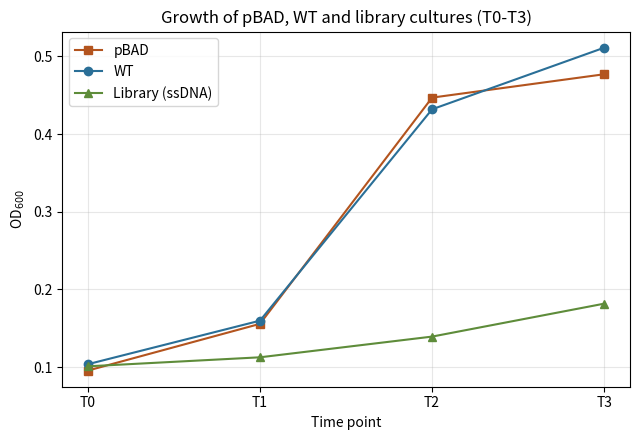

Here is the Python script that generated this plot:
import matplotlib.pyplot as plt

# Raw OD600 readings (replicates), not blank-subtracted
raw = {
    "pBAD":   [[0.062, 0.067, 0.064], [0.079, 0.079], [0.142, 0.154, 0.154], [0.155, 0.159, 0.158]],
    "Ori":    [[0.068, 0.064, 0.067], [0.079, 0.081], [0.147, 0.141, 0.151], [0.162, 0.172, 0.163]],
    "ssDNA":  [[0.061, 0.065, 0.071], [0.068, 0.069], [0.073, 0.075, 0.077], [0.085, 0.086, 0.085]],
}

blank = 0.041
conversion_factor = 4.1  # plate reader -> spectrophotometer-equivalent

time_labels = ["T0", "T1", "T2", "T3"]
time_minutes = [0, 46, 116, 181]  # elapsed time from T0, for reference/annotation

# Compute blank-subtracted, spectrophotometer-equivalent means per time point
processed = {}
for construct, timepoints in raw.items():
    means = []
    for reps in timepoints:
        mean_raw = sum(reps) / len(reps)
        mean_corrected = (mean_raw - blank) * conversion_factor
        means.append(mean_corrected)
    processed[construct] = means

# Plot
fig, ax = plt.subplots(figsize=(6.5, 4.5))

colors = {"pBAD": "#B3541E", "Ori": "#2A6F97", "ssDNA": "#5E8C3A"}
labels = {"pBAD": "pBAD", "Ori": "WT", "ssDNA": "Library (ssDNA)"}
markers = {"pBAD": "s", "Ori": "o", "ssDNA": "^"}

for construct, values in processed.items():
    ax.plot(time_labels, values, marker=markers[construct],
             label=labels[construct], color=colors[construct])

ax.set_xlabel("Time point")
ax.set_ylabel(r"OD$_{600}$")
ax.set_title("Growth of pBAD, WT and library cultures (T0-T3)")
ax.legend()
ax.grid(True, alpha=0.3)

plt.tight_layout()
plt.savefig("od_growth_curve.png", dpi=300, bbox_inches="tight")
plt.show()

# Print processed values for reference / reporting
print(f"{'Timepoint':<10}{'pBAD':<10}{'Ori':<10}{'ssDNA':<10}")
for i, t in enumerate(time_labels):
    print(f"{t:<10}{processed['pBAD'][i]:<10.3f}{processed['Ori'][i]:<10.3f}{processed['ssDNA'][i]:<10.3f}")
